Run: headless pygame with SDL's dummy video driver; simulated clock (each Clock.tick advances the game by its frame time, no real sleeping); random seed 0; keys injected as events and as key.get_pressed() state; mouse plan: one left click at the window centre at the start of phase 2, then a move to the lower-right quarter at the start of phase 3; restart key R tapped at the start of phases 3 and 4.
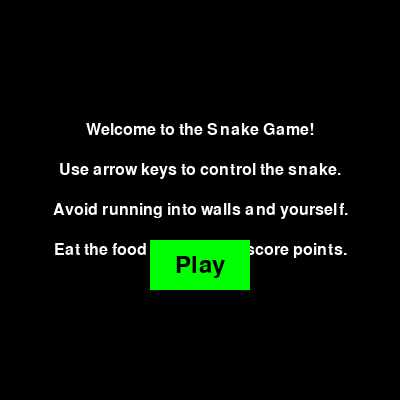
Frame 1 of 4 · flips 1–60 · no input
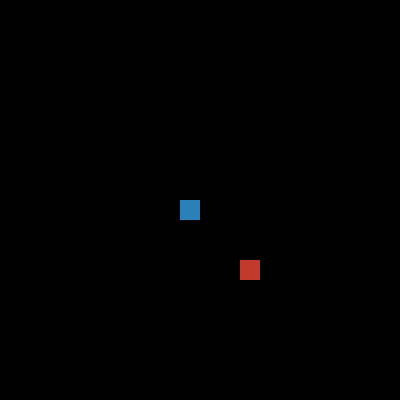
Frame 2 of 4 · flips 61–180 · clicked the window centre · tapped SPACE, RETURN · held RIGHT (→), D
Frame 3 of 4 · flips 181–300 · moved the mouse to the lower-right quarter · tapped R · held DOWN (↓), S · screen unchanged from frame 2, image omitted
Frame 4 of 4 · flips 301–420 · tapped R · held LEFT (←), A, UP (↑), W · screen unchanged from frame 3, image omitted

The pygame program that drew these frames:

import pygame
import random

# Initialize Pygame
pygame.init()

# Set up screen dimensions
WIDTH, HEIGHT = 400, 400
GRID_SIZE = 20  # Size of each grid cell
GRID_WIDTH = WIDTH // GRID_SIZE
GRID_HEIGHT = HEIGHT // GRID_SIZE
screen = pygame.display.set_mode((WIDTH, HEIGHT))
pygame.display.set_caption("Pygame Snake Game")

# Colors
BLACK = (0, 0, 0)
WHITE = (255, 255, 255)
GREEN = (0, 255, 0)
HEAD_COLOR = (41, 128, 185)  # Head color (Turquoise)
BODY_COLOR = (39, 174, 96)   # Body color (Emerald)
FOOD_COLOR = (192, 57, 43)   # Food color (Pomegranate)
GAME_OVER_COLOR = (231, 76, 60)  # Game over text color (Alizarin)

# Snake and food positions
snake = [(GRID_WIDTH // 2, GRID_HEIGHT // 2)]
food = (random.randrange(0, GRID_WIDTH), random.randrange(0, GRID_HEIGHT))

# Direction
direction = (1, 0)  # Start moving right

# Game states
initial_screen = True
playing = False
paused = False
game_over = False
clock = pygame.time.Clock()
frame_rate = 10  # Adjust this value for slower or faster movement

while initial_screen:
    for event in pygame.event.get():
        if event.type == pygame.QUIT:
            initial_screen = False
        if event.type == pygame.MOUSEBUTTONDOWN:
            playing = True
            initial_screen = False
    
    screen.fill(BLACK)
    font = pygame.font.Font(None, 24)
    large_font = pygame.font.Font(None, 36)
    # Display instructions and play button
    
    instructions = [
        "Welcome to the Snake Game!",
        "Use arrow keys to control the snake.",
        "Avoid running into walls and yourself.",
        "Eat the food to grow and score points."
    ]
    for idx, line in enumerate(instructions):
        text = font.render(line, True, WHITE)
        text_rect = text.get_rect(center=(WIDTH // 2, HEIGHT // 2 - 70 + idx * 40))
        screen.blit(text, text_rect)
    
    play_button = pygame.Rect(WIDTH // 2 - 50, HEIGHT // 2 + 40, 100, 50)
    pygame.draw.rect(screen, GREEN, play_button)
    play_text = large_font.render("Play", True, BLACK)
    play_text_rect = play_text.get_rect(center=play_button.center)
    screen.blit(play_text, play_text_rect)
    
    pygame.display.flip()

while playing:
    prev_direction = direction  # Store previous direction
    for event in pygame.event.get():
        if event.type == pygame.QUIT:
            playing = False
        if event.type == pygame.KEYDOWN:
            if event.key == pygame.K_p:
                paused = not paused  # Toggle pause state
            elif event.key == pygame.K_r and game_over:  # Restart when "R" key is pressed
                snake = [(GRID_WIDTH // 2, GRID_HEIGHT // 2)]
                food = (random.randrange(0, GRID_WIDTH), random.randrange(0, GRID_HEIGHT))
                direction = (1, 0)
                game_over = False
            elif event.key == pygame.K_UP and prev_direction != (0, 1):  # Prevent moving down
                direction = (0, -1)
            elif event.key == pygame.K_DOWN and prev_direction != (0, -1):  # Prevent moving up
                direction = (0, 1)
            elif event.key == pygame.K_LEFT and prev_direction != (1, 0):  # Prevent moving right
                direction = (-1, 0)
            elif event.key == pygame.K_RIGHT and prev_direction != (-1, 0):  # Prevent moving left
                direction = (1, 0)
    
    
    if not paused and not game_over:
        # Clear the screen
        screen.fill(BLACK)
        
        # Update snake position
        keys = pygame.key.get_pressed()
        if keys[pygame.K_UP]:
            direction = (0, -1)
        if keys[pygame.K_DOWN]:
            direction = (0, 1)
        if keys[pygame.K_LEFT]:
            direction = (-1, 0)
        if keys[pygame.K_RIGHT]:
            direction = (1, 0)
        
        new_head = (
            (snake[0][0] + direction[0]) % GRID_WIDTH,
            (snake[0][1] + direction[1]) % GRID_HEIGHT
        )
        
        # Check for collision with snake's body
        if new_head in snake:
            game_over = True
        else:
            snake.insert(0, new_head)
        
        # Check if snake ate the food
        if snake[0] == food:
            food = (random.randrange(0, GRID_WIDTH), random.randrange(0, GRID_HEIGHT))  # Place new food
        else:
            snake.pop()  # Remove the tail segment
        
        # Draw snake
        for index, segment in enumerate(snake):
            if index == 0:
                pygame.draw.rect(screen, HEAD_COLOR, pygame.Rect(segment[0] * GRID_SIZE, segment[1] * GRID_SIZE, GRID_SIZE, GRID_SIZE))
            else:
                pygame.draw.rect(screen, BODY_COLOR, pygame.Rect(segment[0] * GRID_SIZE, segment[1] * GRID_SIZE, GRID_SIZE, GRID_SIZE))
        
        # Draw food
        pygame.draw.rect(screen, FOOD_COLOR, pygame.Rect(food[0] * GRID_SIZE, food[1] * GRID_SIZE, GRID_SIZE, GRID_SIZE))
    
    if game_over:
        # Display "Game Over" message with animation
        screen.fill(GAME_OVER_COLOR)
        font = pygame.font.Font(None, 36)
        game_over_text = font.render("Game Over", True, BLACK)
        text_rect = game_over_text.get_rect(center=(WIDTH // 2, HEIGHT // 2))
        screen.blit(game_over_text, text_rect)
        
        # Display restart instructions
        restart_text = font.render("Press 'R' to restart", True, BLACK)
        restart_rect = restart_text.get_rect(center=(WIDTH // 2, HEIGHT // 2 + 40))
        screen.blit(restart_text, restart_rect)
    
    pygame.display.flip()
    
    clock.tick(frame_rate)  # Limit frame rate
    
# Quit Pygame
pygame.quit()
